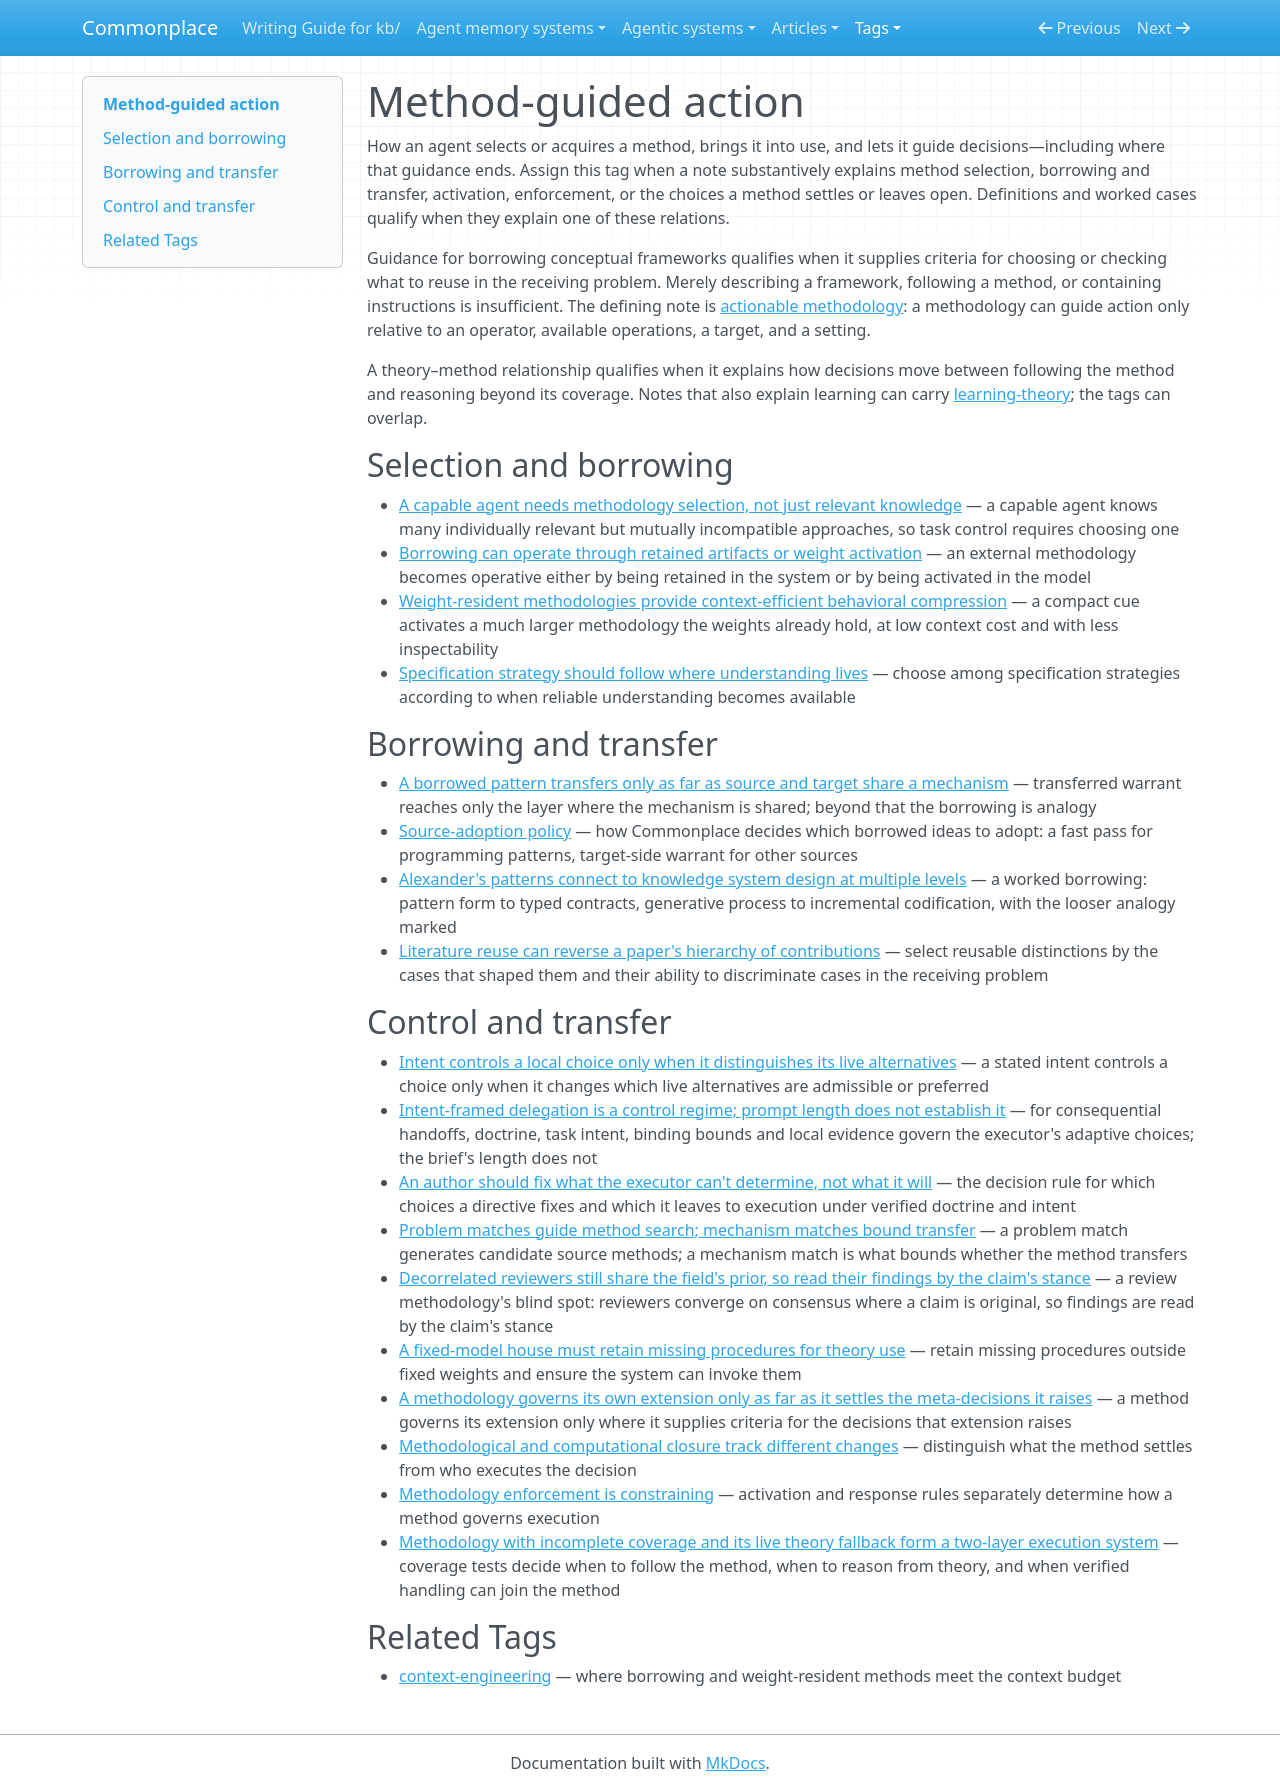

repository: zby/commonplace · page: tags/method-guided-action-README/index.html · generator: mkdocs

---
description: "Curated head for method-guided-action — how an agent selects or acquires a method, brings it into use, and lets it guide decisions, including where that guidance ends"
type: types/tag-readme.md
---

# Method-guided action

How an agent selects or acquires a method, brings it into use, and lets it guide decisions—including where that guidance ends. Assign this tag when a note substantively explains method selection, borrowing and transfer, activation, enforcement, or the choices a method settles or leaves open. Definitions and worked cases qualify when they explain one of these relations.

Guidance for borrowing conceptual frameworks qualifies when it supplies criteria for choosing or checking what to reuse in the receiving problem. Merely describing a framework, following a method, or containing instructions is insufficient. The defining note is [actionable methodology](../theory/definitions/actionable-methodology.md): a methodology can guide action only relative to an operator, available operations, a target, and a setting.

A theory–method relationship qualifies when it explains how decisions move between following the method and reasoning beyond its coverage. Notes that also explain learning can carry [learning-theory](./learning-theory-README.md); the tags can overlap.

## Selection and borrowing

- [A capable agent needs methodology selection, not just relevant knowledge](../theory/capable-agents-need-methodology-selection.md) — a capable agent knows many individually relevant but mutually incompatible approaches, so task control requires choosing one
- [Borrowing can operate through retained artifacts or weight activation](../theory/borrowing-can-operate-through-retained-artifacts-or-weight-activation.md) — an external methodology becomes operative either by being retained in the system or by being activated in the model
- [Weight-resident methodologies provide context-efficient behavioral compression](../theory/weight-resident-methodologies-compress-behavior-in-context.md) — a compact cue activates a much larger methodology the weights already hold, at low context cost and with less inspectability
- [Specification strategy should follow where understanding lives](../theory/specification-strategy-should-follow-where-understanding-lives.md) — choose among specification strategies according to when reliable understanding becomes available

## Borrowing and transfer

- [A borrowed pattern transfers only as far as source and target share a mechanism](../theory/borrowed-patterns-transfer-only-over-shared-mechanism.md) — transferred warrant reaches only the layer where the mechanism is shared; beyond that the borrowing is analogy
- [Source-adoption policy](../reference/source-adoption-policy.md) — how Commonplace decides which borrowed ideas to adopt: a fast pass for programming patterns, target-side warrant for other sources
- [Alexander's patterns connect to knowledge system design at multiple levels](../theory/alexander-patterns-and-knowledge-system-design.md) — a worked borrowing: pattern form to typed contracts, generative process to incremental codification, with the looser analogy marked
- [Literature reuse can reverse a paper's hierarchy of contributions](../theory/literature-reuse-can-reverse-a-papers-hierarchy-of-contributions.md) — select reusable distinctions by the cases that shaped them and their ability to discriminate cases in the receiving problem

## Control and transfer

- [Intent controls a local choice only when it distinguishes its live alternatives](../theory/intent-controls-choices-by-distinguishing-live-alternatives.md) — a stated intent controls a choice only when it changes which live alternatives are admissible or preferred
- [Intent-framed delegation is a control regime; prompt length does not establish it](../theory/intent-framed-delegation-is-a-control-regime-not-a-short-prompt.md) — for consequential handoffs, doctrine, task intent, binding bounds and local evidence govern the executor's adaptive choices; the brief's length does not
- [An author should fix what the executor can't determine, not what it will](../theory/fix-what-the-executor-cant-determine-not-what-it-will.md) — the decision rule for which choices a directive fixes and which it leaves to execution under verified doctrine and intent
- [Problem matches guide method search; mechanism matches bound transfer](../theory/problem-matches-guide-method-search-mechanism-matches-bound-transfer.md) — a problem match generates candidate source methods; a mechanism match is what bounds whether the method transfers
- [Decorrelated reviewers still share the field's prior, so read their findings by the claim's stance](../theory/reviewers-share-the-fields-prior-so-interpret-findings-by-stance.md) — a review methodology's blind spot: reviewers converge on consensus where a claim is original, so findings are read by the claim's stance
- [A fixed-model house must retain missing procedures for theory use](../theory/a-fixed-model-house-must-retain-missing-procedures-for-theory-use.md) — retain missing procedures outside fixed weights and ensure the system can invoke them
- [A methodology governs its own extension only as far as it settles the meta-decisions it raises](../theory/a-methodology-governs-its-own-extension-only-as-far-as-it-settles.md) — a method governs its extension only where it supplies criteria for the decisions that extension raises
- [Methodological and computational closure track different changes](../theory/methodological-and-computational-closure-track-different-changes.md) — distinguish what the method settles from who executes the decision
- [Methodology enforcement is constraining](../theory/methodology-enforcement-is-constraining.md) — activation and response rules separately determine how a method governs execution
- [Methodology with incomplete coverage and its live theory fallback form a two-layer execution system](../theory/theory-and-methodology-form-a-two-layer-execution-system.md) — coverage tests decide when to follow the method, when to reason from theory, and when verified handling can join the method

## Related Tags

- [context-engineering](./context-engineering-README.md) — where borrowing and weight-resident methods meet the context budget
